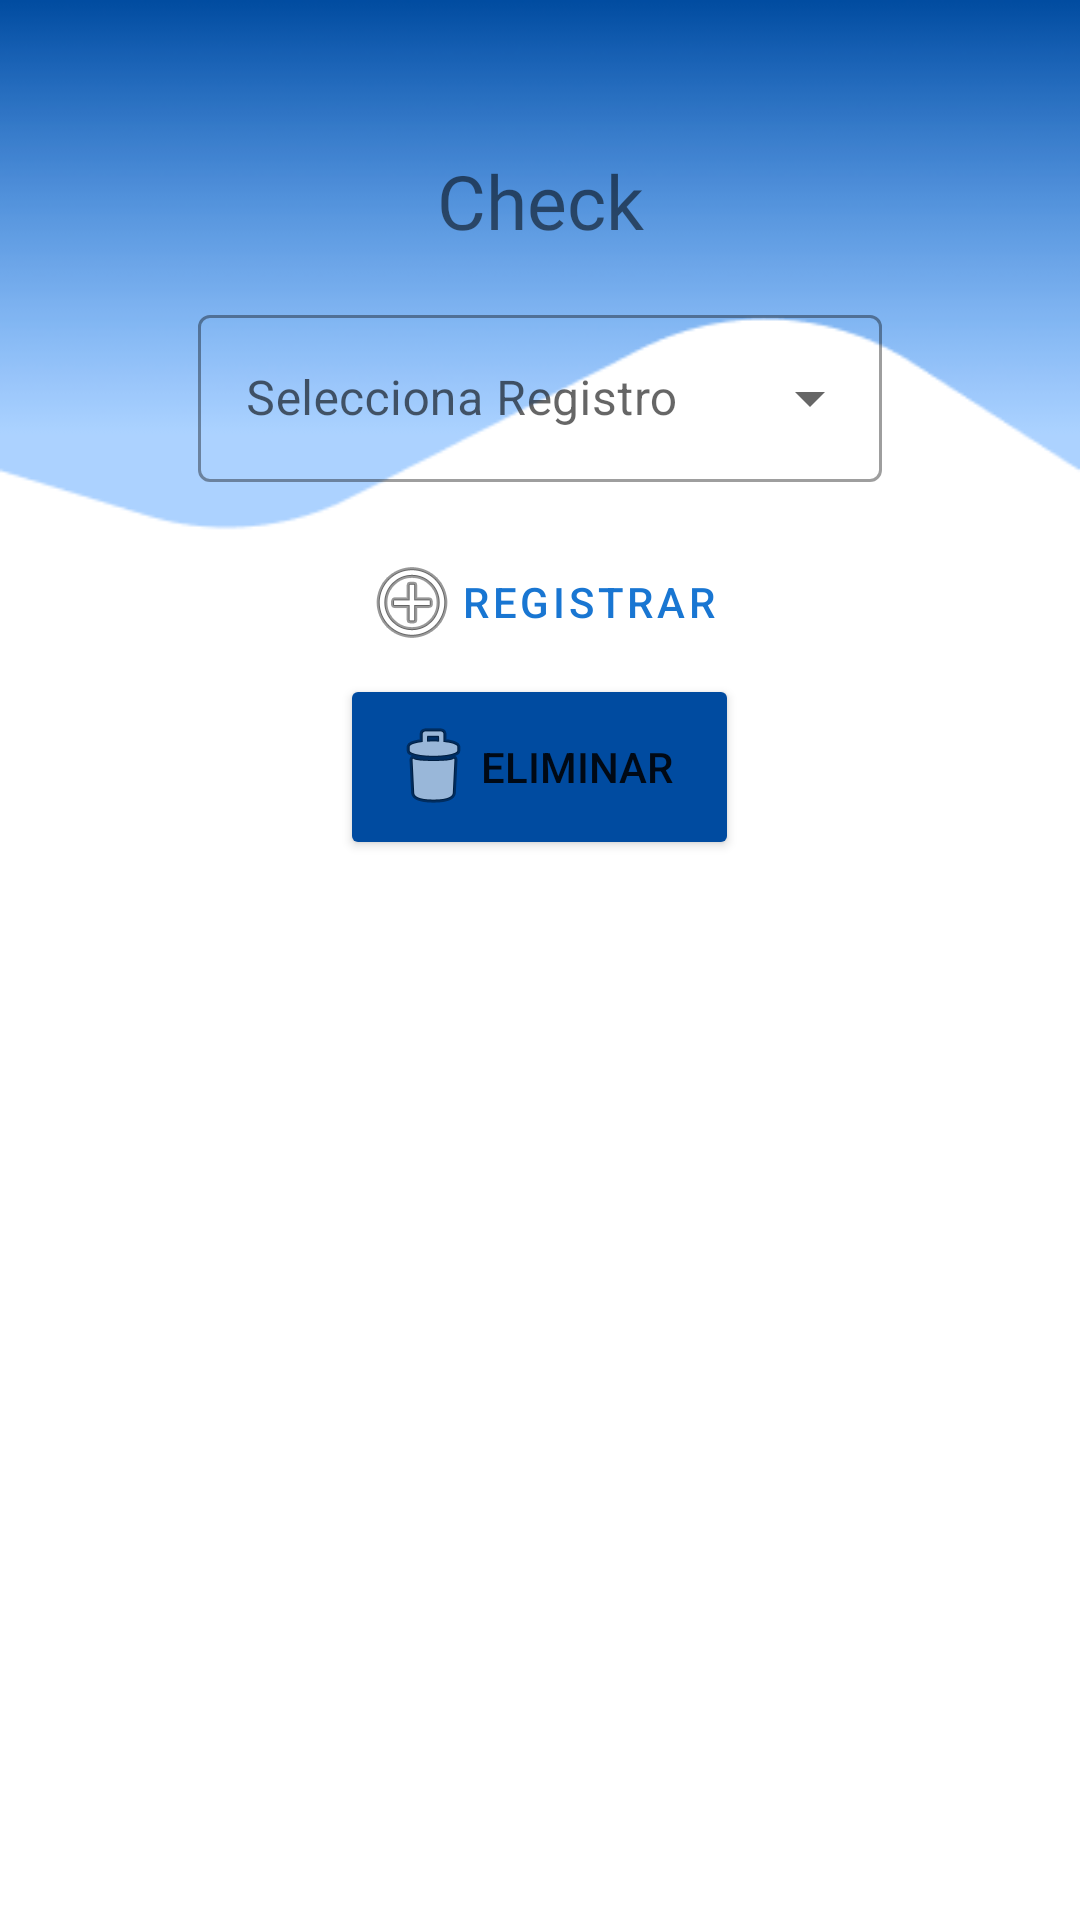

Write the Android layout XML for this screen, with the resource values it uses.
<!-- AndroidManifest.xml: application theme Theme.CheckTime -->
<!-- res/layout/fragment_nuevo_check.xml -->
<?xml version="1.0" encoding="utf-8"?>
<ScrollView xmlns:android="http://schemas.android.com/apk/res/android"
    xmlns:tools="http://schemas.android.com/tools"
    android:layout_width="match_parent"
    android:layout_height="match_parent"
    android:isScrollContainer="true"
    xmlns:app="http://schemas.android.com/apk/res-auto"
    android:orientation="vertical"
    android:background="@drawable/dashboard">

    <LinearLayout
        android:layout_width="match_parent"
        android:layout_height="match_parent"
        android:orientation="vertical"
        tools:context=".ui.check.NuevoCheck"
        android:padding="50dp">

        <TextView
            android:id="@+id/textView22"
            android:layout_width="match_parent"
            android:layout_height="wrap_content"
            android:fontFamily="@font/robotobold"
            android:gravity="center"
            android:textSize="25dp"
            android:text="Check" />

        <com.google.android.material.textfield.TextInputLayout
            style="@style/Widget.MaterialComponents.TextInputLayout.OutlinedBox.ExposedDropdownMenu"
            android:layout_width="match_parent"
            android:layout_height="wrap_content"
            android:layout_margin="16dp"
            android:hint="@string/select_check">

            <AutoCompleteTextView
                android:id="@+id/txtIdCheck"
                android:layout_width="match_parent"
                android:layout_height="wrap_content"
                android:inputType="none" />

        </com.google.android.material.textfield.TextInputLayout>



        <Button
            android:id="@+id/btnRegistrar"
            style="?attr/materialButtonOutlinedStyle"
            android:layout_width="wrap_content"
            android:layout_height="wrap_content"
            android:layout_gravity="center"
            android:drawableLeft="@android:drawable/ic_menu_add"
            android:text="Registrar" />

        <Button
            android:id="@+id/btnEliminar"
            android:layout_width="wrap_content"
            android:layout_height="wrap_content"
            android:layout_centerHorizontal="true"
            android:layout_centerVertical="true"
            android:layout_gravity="center"
            android:backgroundTint="@color/blue_dark"
            android:text="Eliminar  "
            android:padding="15dp"
            android:drawableLeft="@android:drawable/ic_menu_delete" />

    </LinearLayout>

</ScrollView>
<!-- resources referenced by this layout -->
<resources>
  <color name="blue_dark">#004ba0</color>
  <!-- drawable dashboard: png bitmap (drawable, 10838 bytes) -->
  <string name="select_check">Selecciona Registro</string>
  <style name="Theme.CheckTime" parent="Theme.MaterialComponents.DayNight.NoActionBar">
          
          <item name="colorPrimary">@color/blue_700</item>
          <item name="colorPrimaryVariant">@color/blue_700</item>
          <item name="colorOnPrimary">@color/white</item>
          
          <item name="colorSecondary">@color/teal_200</item>
          <item name="colorSecondaryVariant">@color/teal_700</item>
          <item name="colorOnSecondary">@color/black</item>
          
          <item name="android:statusBarColor" tools:targetApi="l">@color/bottom_nav_selected_item</item>
          
      </style>
  <color name="blue_700">#1976d2</color>
  <color name="white">#FFFFFFFF</color>+
  <color name="teal_200">#FF03DAC5</color>
  <color name="teal_700">#FF018786</color>
  <color name="black">#FF000000</color>
  <color name="bottom_nav_selected_item">#FFFFFF</color>
</resources>
